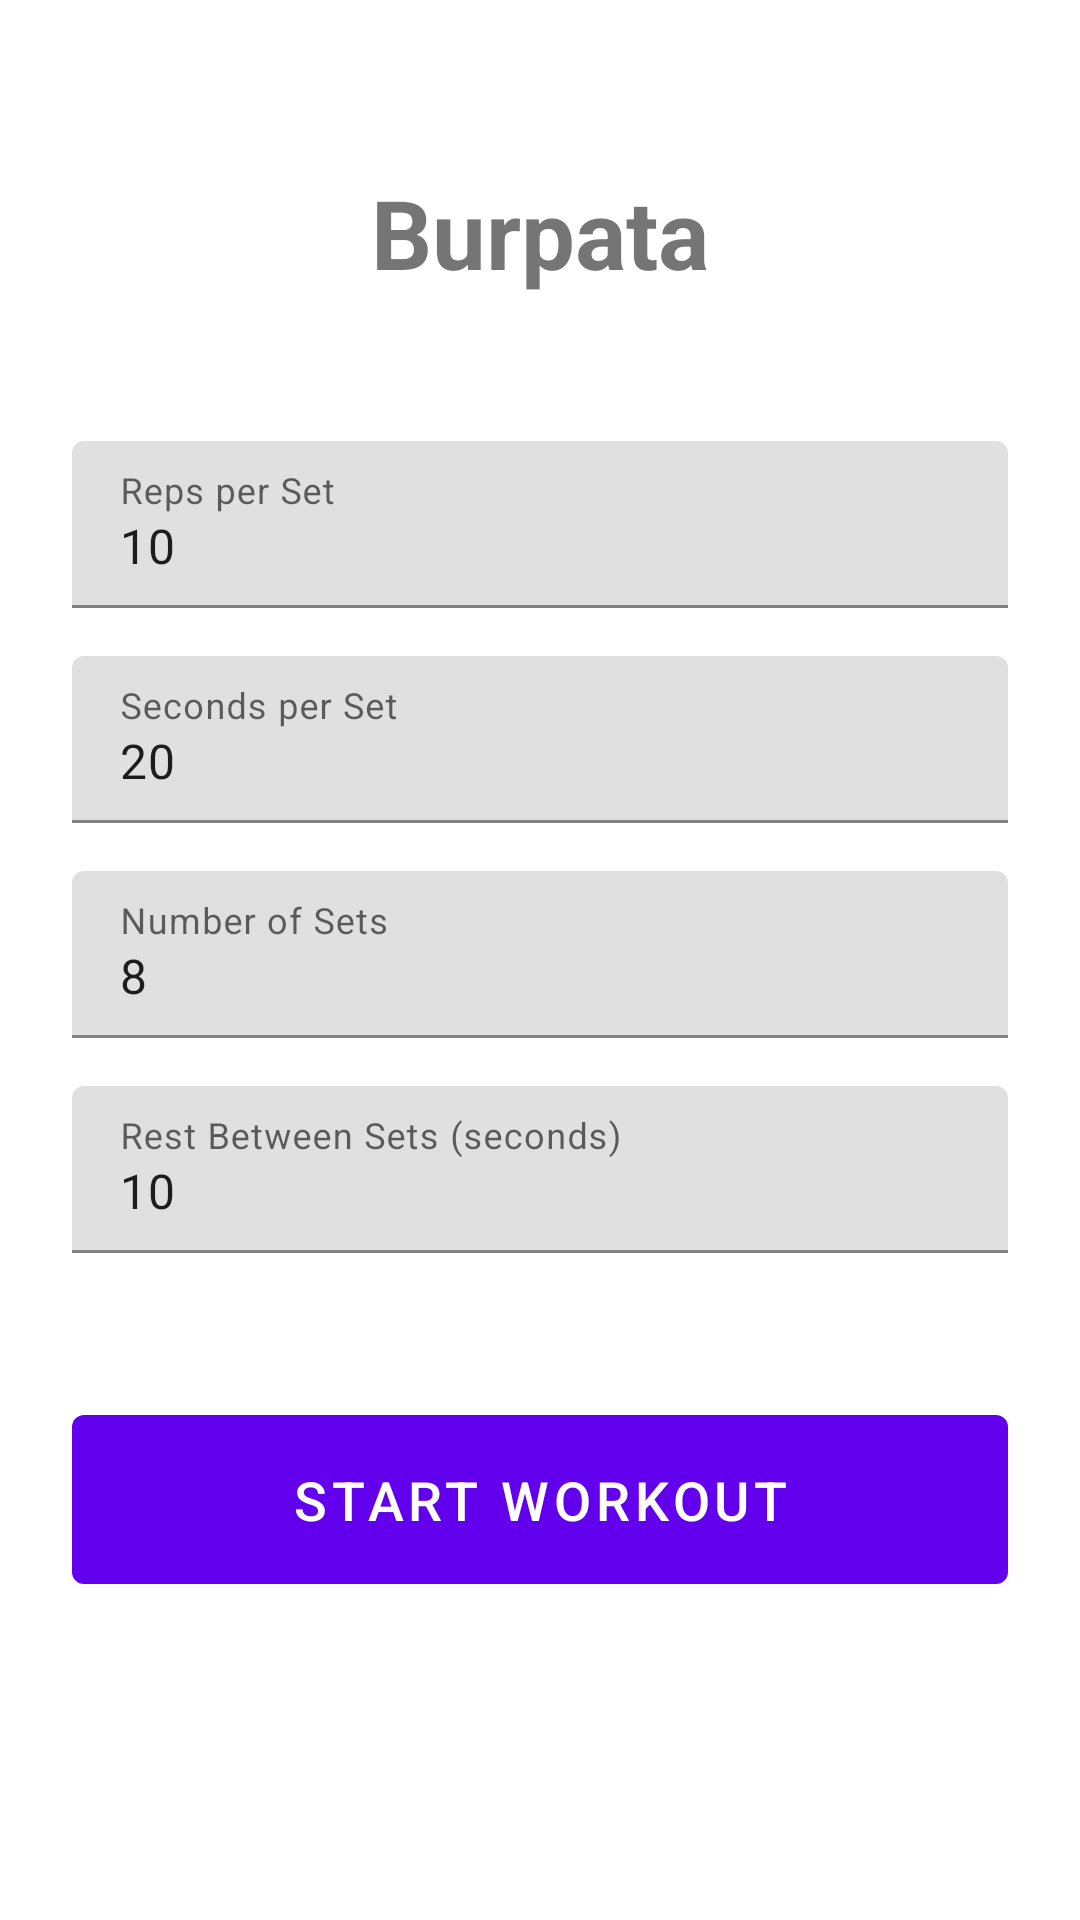

Write the Android layout XML for this screen, with the resource values it uses.
<!-- AndroidManifest.xml: application theme Theme.Burpata -->
<!-- res/layout/activity_main.xml -->
<?xml version="1.0" encoding="utf-8"?>
<ScrollView xmlns:android="http://schemas.android.com/apk/res/android"
    xmlns:app="http://schemas.android.com/apk/res-auto"
    xmlns:tools="http://schemas.android.com/tools"
    android:layout_width="match_parent"
    android:layout_height="match_parent"
    android:fillViewport="true"
    tools:context=".MainActivity">

    <androidx.constraintlayout.widget.ConstraintLayout
        android:layout_width="match_parent"
        android:layout_height="wrap_content"
        android:padding="24dp">

        <TextView
            android:id="@+id/titleText"
            android:layout_width="wrap_content"
            android:layout_height="wrap_content"
            android:text="@string/app_name"
            android:textSize="32sp"
            android:textStyle="bold"
            android:layout_marginTop="32dp"
            app:layout_constraintEnd_toEndOf="parent"
            app:layout_constraintStart_toStartOf="parent"
            app:layout_constraintTop_toTopOf="parent" />

        <com.google.android.material.textfield.TextInputLayout
            android:id="@+id/repsPerSetLayout"
            android:layout_width="0dp"
            android:layout_height="wrap_content"
            android:layout_marginTop="48dp"
            android:hint="@string/reps_per_set"
            app:layout_constraintEnd_toEndOf="parent"
            app:layout_constraintStart_toStartOf="parent"
            app:layout_constraintTop_toBottomOf="@id/titleText">

            <com.google.android.material.textfield.TextInputEditText
                android:id="@+id/repsPerSetInput"
                android:layout_width="match_parent"
                android:layout_height="wrap_content"
                android:inputType="number"
                android:text="10" />
        </com.google.android.material.textfield.TextInputLayout>

        <com.google.android.material.textfield.TextInputLayout
            android:id="@+id/secondsPerSetLayout"
            android:layout_width="0dp"
            android:layout_height="wrap_content"
            android:layout_marginTop="16dp"
            android:hint="@string/seconds_per_set"
            app:layout_constraintEnd_toEndOf="parent"
            app:layout_constraintStart_toStartOf="parent"
            app:layout_constraintTop_toBottomOf="@id/repsPerSetLayout">

            <com.google.android.material.textfield.TextInputEditText
                android:id="@+id/secondsPerSetInput"
                android:layout_width="match_parent"
                android:layout_height="wrap_content"
                android:inputType="number"
                android:text="20" />
        </com.google.android.material.textfield.TextInputLayout>

        <com.google.android.material.textfield.TextInputLayout
            android:id="@+id/numberOfSetsLayout"
            android:layout_width="0dp"
            android:layout_height="wrap_content"
            android:layout_marginTop="16dp"
            android:hint="@string/number_of_sets"
            app:layout_constraintEnd_toEndOf="parent"
            app:layout_constraintStart_toStartOf="parent"
            app:layout_constraintTop_toBottomOf="@id/secondsPerSetLayout">

            <com.google.android.material.textfield.TextInputEditText
                android:id="@+id/numberOfSetsInput"
                android:layout_width="match_parent"
                android:layout_height="wrap_content"
                android:inputType="number"
                android:text="8" />
        </com.google.android.material.textfield.TextInputLayout>

        <com.google.android.material.textfield.TextInputLayout
            android:id="@+id/restBetweenSetsLayout"
            android:layout_width="0dp"
            android:layout_height="wrap_content"
            android:layout_marginTop="16dp"
            android:hint="@string/rest_between_sets"
            app:layout_constraintEnd_toEndOf="parent"
            app:layout_constraintStart_toStartOf="parent"
            app:layout_constraintTop_toBottomOf="@id/numberOfSetsLayout">

            <com.google.android.material.textfield.TextInputEditText
                android:id="@+id/restBetweenSetsInput"
                android:layout_width="match_parent"
                android:layout_height="wrap_content"
                android:inputType="number"
                android:text="10" />
        </com.google.android.material.textfield.TextInputLayout>

        <com.google.android.material.button.MaterialButton
            android:id="@+id/startWorkoutButton"
            android:layout_width="0dp"
            android:layout_height="wrap_content"
            android:layout_marginTop="48dp"
            android:padding="16dp"
            android:text="@string/start_workout"
            android:textSize="18sp"
            app:layout_constraintEnd_toEndOf="parent"
            app:layout_constraintStart_toStartOf="parent"
            app:layout_constraintTop_toBottomOf="@id/restBetweenSetsLayout" />

    </androidx.constraintlayout.widget.ConstraintLayout>
</ScrollView>
<!-- resources referenced by this layout -->
<resources>
  <string name="app_name">Burpata</string>
  <string name="number_of_sets">Number of Sets</string>
  <string name="reps_per_set">Reps per Set</string>
  <string name="rest_between_sets">Rest Between Sets (seconds)</string>
  <string name="seconds_per_set">Seconds per Set</string>
  <string name="start_workout">Start Workout</string>
  <style name="Theme.Burpata" parent="Theme.MaterialComponents.DayNight.DarkActionBar">
          
          <item name="colorPrimary">@color/purple_500</item>
          <item name="colorPrimaryVariant">@color/purple_700</item>
          <item name="colorOnPrimary">@color/white</item>
          
          <item name="colorSecondary">@color/teal_200</item>
          <item name="colorSecondaryVariant">@color/teal_700</item>
          <item name="colorOnSecondary">@color/black</item>
          
          <item name="android:statusBarColor">?attr/colorPrimaryVariant</item>
          
      </style>
  <color name="purple_500">#FF6200EE</color>
  <color name="purple_700">#FF3700B3</color>
  <color name="white">#FFFFFFFF</color>
  <color name="teal_200">#FF03DAC5</color>
  <color name="teal_700">#FF018786</color>
  <color name="black">#FF000000</color>
</resources>
